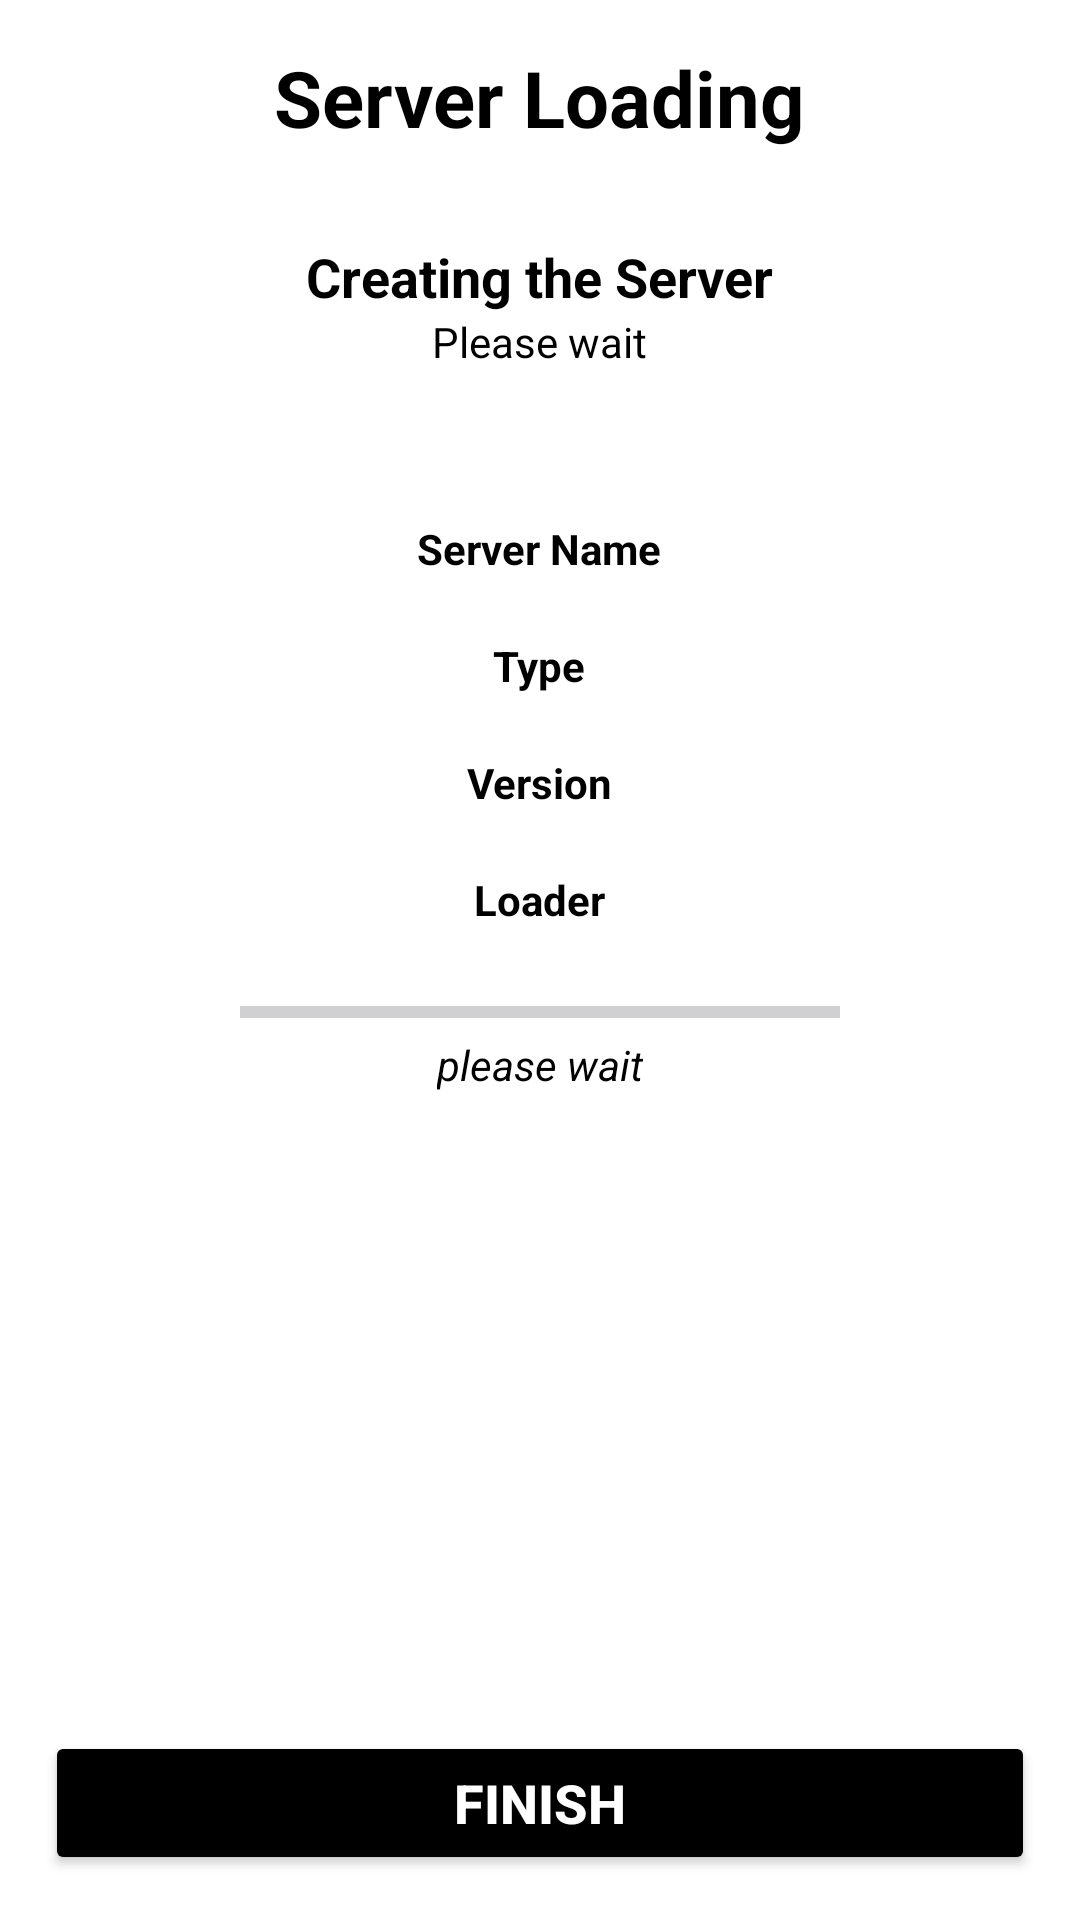

Write the Android layout XML for this screen, with the resource values it uses.
<!-- AndroidManifest.xml: application theme AppTheme -->
<!-- res/layout/fragment_create_loading.xml -->
<?xml version="1.0" encoding="utf-8"?>
<androidx.constraintlayout.widget.ConstraintLayout xmlns:android="http://schemas.android.com/apk/res/android"
    xmlns:app="http://schemas.android.com/apk/res-auto"
    xmlns:tools="http://schemas.android.com/tools"
    android:id="@+id/frameLayout11"
    android:layout_width="match_parent"
    android:layout_height="match_parent"
    tools:context=".CreateLoadingFragment">

    <LinearLayout
        android:id="@+id/TopNav"
        android:layout_width="match_parent"
        android:layout_height="wrap_content"
        android:orientation="vertical"
        android:padding="15dp"
        app:layout_constraintEnd_toEndOf="parent"
        app:layout_constraintStart_toStartOf="parent"
        app:layout_constraintTop_toTopOf="parent">

        <TextView
            android:id="@+id/textView"
            android:layout_width="wrap_content"
            android:layout_height="wrap_content"
            android:layout_gravity="center"
            android:text="Server Loading"
            android:textColor="?attr/colorOnBackground"
            android:textSize="26dp"
            android:textStyle="bold" />
    </LinearLayout>

    <LinearLayout
        android:id="@+id/BodyPanel"
        android:layout_width="match_parent"
        android:layout_height="0dp"
        android:orientation="vertical"
        android:layout_margin="15dp"
        app:layout_constraintEnd_toEndOf="parent"
        app:layout_constraintStart_toStartOf="parent"
        app:layout_constraintTop_toBottomOf="@+id/TopNav"
        app:layout_constraintBottom_toTopOf="@+id/ProcessBtns">

        <TextView
            android:id="@+id/textView2"
            android:layout_width="wrap_content"
            android:layout_height="wrap_content"
            android:layout_gravity="center"
            android:text="Creating the Server"
            android:textColor="?attr/colorOnBackground"
            android:textSize="18sp"
            android:textStyle="bold" />

        <TextView
            android:id="@+id/textView3"
            android:layout_width="wrap_content"
            android:layout_height="wrap_content"
            android:layout_gravity="center"
            android:text="Please wait"
            android:textColor="?attr/colorOnBackground"
            android:textSize="14sp" />

        <LinearLayout
            android:id="@+id/ConfirmPanel"
            android:layout_marginTop="50dp"
            android:layout_width="match_parent"
            android:layout_height="match_parent"
            android:orientation="vertical">

            <TextView
                android:id="@+id/NameView"
                android:layout_width="wrap_content"
                android:layout_height="wrap_content"
                android:textColor="?attr/colorOnBackground"
                android:layout_gravity="center"
                android:textStyle="bold"
                android:text="Server Name" />

            <TextView
                android:id="@+id/TypeView"
                android:layout_width="wrap_content"
                android:layout_height="wrap_content"
                android:layout_marginTop="20dp"
                android:textColor="?attr/colorOnBackground"
                android:layout_gravity="center"
                android:textStyle="bold"
                android:text="Type" />

            <TextView
                android:id="@+id/VersionView"
                android:layout_width="wrap_content"
                android:layout_height="wrap_content"
                android:layout_marginTop="20dp"
                android:textColor="?attr/colorOnBackground"
                android:layout_gravity="center"
                android:textStyle="bold"
                android:text="Version" />

            <TextView
                android:id="@+id/LoaderView"
                android:layout_width="wrap_content"
                android:layout_height="wrap_content"
                android:layout_marginTop="20dp"
                android:textColor="?attr/colorOnBackground"
                android:layout_gravity="center"
                android:textStyle="bold"
                android:text="Loader" />

            <ProgressBar
                android:id="@+id/progressBar"
                style="?android:attr/progressBarStyleHorizontal"
                android:layout_width="200dp"
                android:layout_height="wrap_content"
                android:layout_gravity="center"
                android:layout_marginTop="20dp"
                android:max="100"
                android:progress="0"
                android:progressTint="?attr/colorOnBackground" />

            <TextView
                android:id="@+id/ProcessView"
                android:layout_width="wrap_content"
                android:layout_height="wrap_content"
                android:textColor="?attr/colorOnBackground"
                android:layout_gravity="center"
                android:textStyle="italic"
                android:text="please wait" />
        </LinearLayout>

    </LinearLayout>

    <LinearLayout
        android:id="@+id/ProcessBtns"
        android:layout_width="match_parent"
        android:layout_height="wrap_content"
        android:layout_margin="15dp"
        android:orientation="horizontal"
        app:layout_constraintBottom_toBottomOf="parent"
        app:layout_constraintEnd_toEndOf="parent"
        app:layout_constraintStart_toStartOf="parent"
        app:layout_constraintTop_toBottomOf="@+id/BodyPanel">

        <Button
            android:id="@+id/FinBtn"
            android:layout_width="match_parent"
            android:layout_height="wrap_content"
            android:layout_weight="1"
            android:backgroundTint="?attr/colorOnBackground"
            android:textColor="?attr/colorOnPrimary"
            android:textSize="18sp"
            android:textStyle="bold"
            android:text="Finish" />
    </LinearLayout>

</androidx.constraintlayout.widget.ConstraintLayout>
<!-- resources referenced by this layout -->
<resources>
  <style name="AppTheme" parent="Theme.Material3.Light.NoActionBar">
          <item name="android:windowTranslucentStatus">true</item>
          
          <item name="colorPrimary">@color/black</item>
          <item name="colorOnPrimary">@color/white</item>
          <item name="colorPrimaryContainer">@color/black</item>
          <item name="colorOnPrimaryContainer">@color/white</item>
  
          
          <item name="colorSecondary">@color/white</item>
          <item name="colorOnSecondary">@color/black</item>
          <item name="colorSecondaryContainer">@color/white</item>
          <item name="colorOnSecondaryContainer">@color/black</item>
  
          
          <item name="colorTertiary">@color/white</item>
          <item name="colorOnTertiary">@color/black</item>
          <item name="colorTertiaryContainer">@color/white</item>
          <item name="colorOnTertiaryContainer">@color/black</item>
  
          
          <item name="colorError">@color/red</item>
          <item name="colorOnError">@color/red</item>
          <item name="colorErrorContainer">@color/red</item>
          <item name="colorOnErrorContainer">@color/red</item>
  
          
          <item name="android:colorBackground">@color/white</item>
          <item name="colorOnBackground">@color/black</item>
          <item name="colorControlActivated">@color/white</item>
  
          
          <item name="colorSurface">@color/white</item>
          <item name="colorOnSurface">@color/black</item>
          <item name="colorSurfaceVariant">@color/white</item>
          <item name="colorOnSurfaceVariant">@color/black</item>
  
          
          <item name="colorOutline">@color/black</item>
          <item name="colorOutlineVariant">@color/white</item>
  
          
          <item name="colorSurfaceInverse">@color/black</item>
          <item name="colorOnSurfaceInverse">@color/white</item>
  
          
          <item name="colorPrimaryInverse">@color/white</item>
  
          
          <item name="colorPrimaryFixed">@color/white</item>
          <item name="colorOnPrimaryFixed">@color/black</item>
          <item name="colorPrimaryFixedDim">@color/white</item>
          <item name="colorOnPrimaryFixedVariant">@color/black</item>
  
          
          <item name="colorSecondaryFixed">@color/white</item>
          <item name="colorOnSecondaryFixed">@color/black</item>
          <item name="colorSecondaryFixedDim">@color/white</item>
          <item name="colorOnSecondaryFixedVariant">@color/black</item>
  
          
          <item name="colorTertiaryFixed">@color/white</item>
          <item name="colorOnTertiaryFixed">@color/black</item>
          <item name="colorTertiaryFixedDim">@color/white</item>
          <item name="colorOnTertiaryFixedVariant">@color/black</item>
  
          
          <item name="colorSurfaceDim">@color/light</item>
          <item name="colorSurfaceBright">@color/black</item>
          <item name="colorSurfaceContainerLowest">@color/light</item>
          <item name="colorSurfaceContainerLow">@color/black</item>
          <item name="colorSurfaceContainer">@color/light</item>
          <item name="colorSurfaceContainerHigh">@color/black</item>
          <item name="colorSurfaceContainerHighest">@color/light</item>
  
      </style>
  <color name="black">#000000</color>
  <color name="white">#FFFFFF</color>
  <color name="red">#A00000</color>
  <color name="light">#E9E9E9</color>
</resources>
